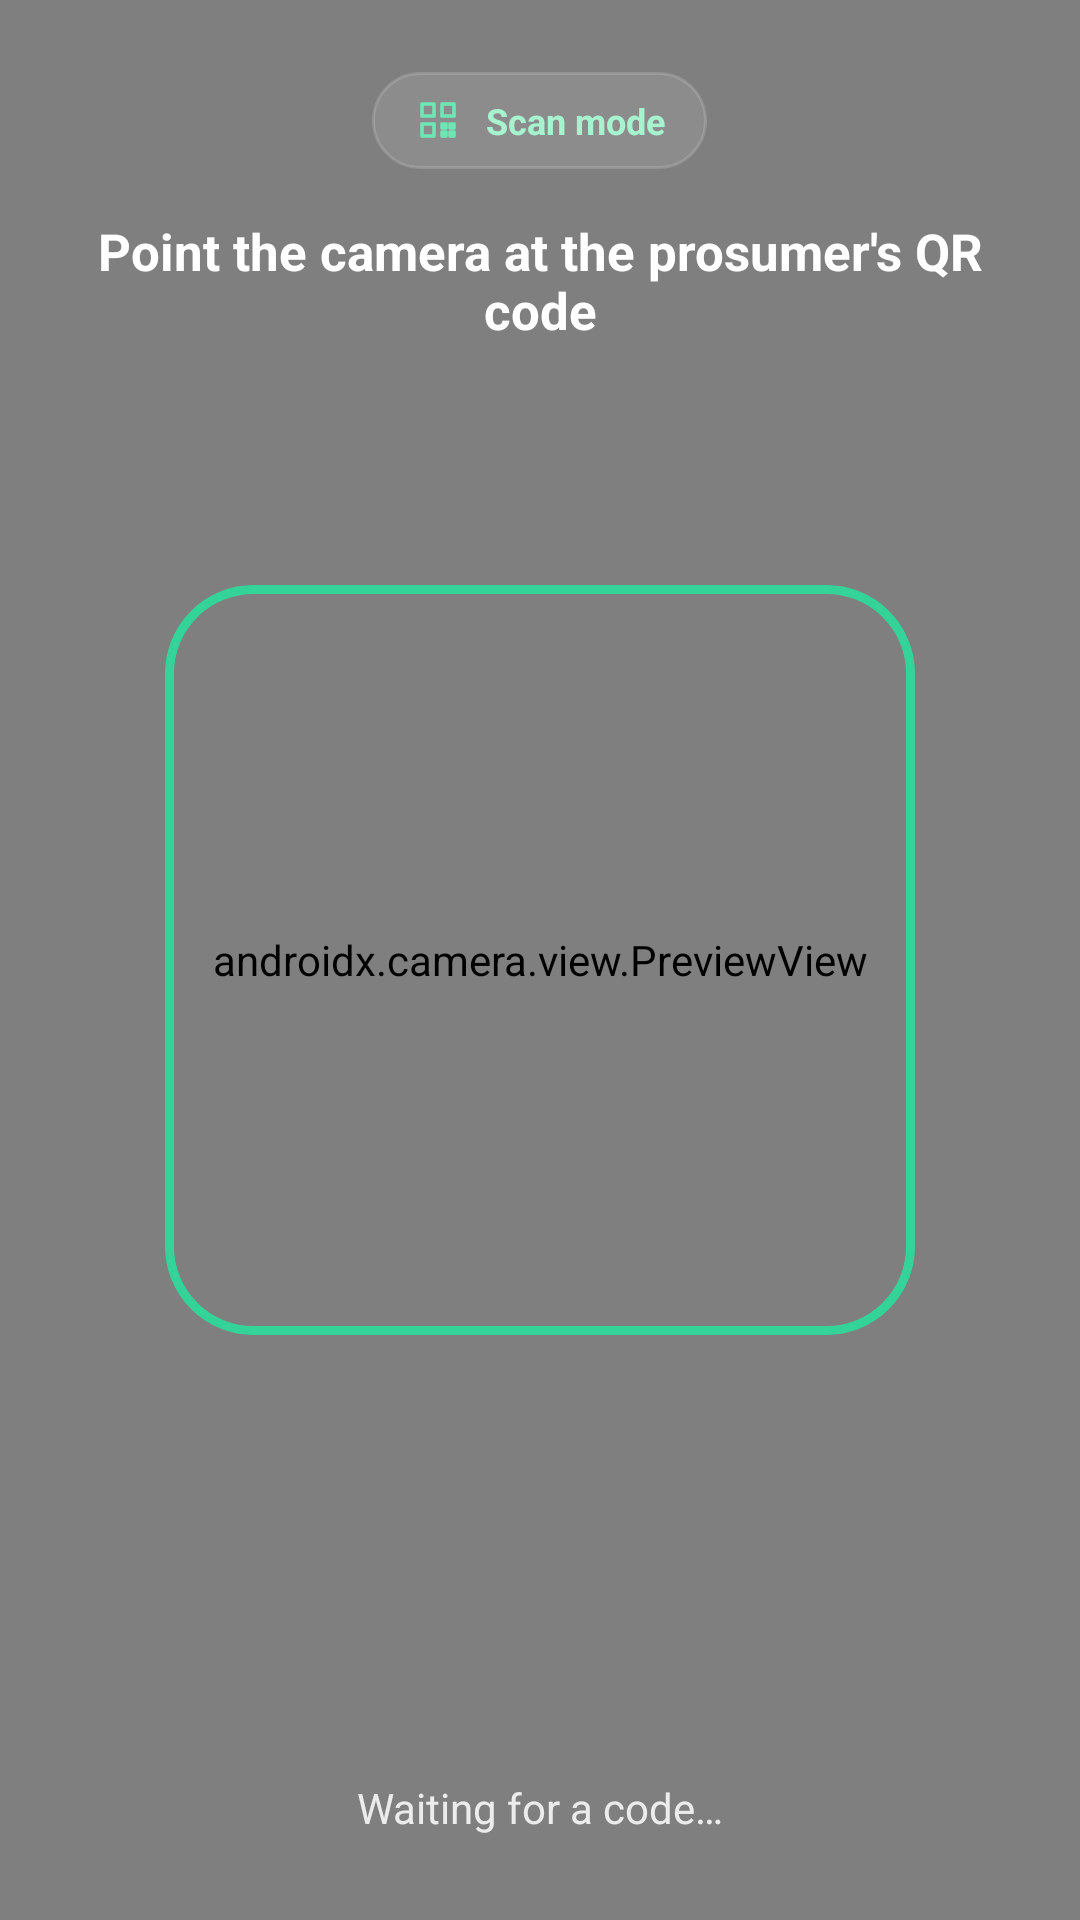

Produce the Android XML layout that renders to this screen, including the resource entries it uses.
<!-- AndroidManifest.xml: activity theme Theme.SolarMicrogrid.Dark -->
<!-- res/layout/activity_scan.xml -->
<?xml version="1.0" encoding="utf-8"?>
<FrameLayout xmlns:android="http://schemas.android.com/apk/res/android"
    xmlns:app="http://schemas.android.com/apk/res-auto"
    android:layout_width="match_parent"
    android:layout_height="match_parent"
    android:background="@color/ink_900">

    <androidx.camera.view.PreviewView
        android:id="@+id/previewView"
        android:layout_width="match_parent"
        android:layout_height="match_parent" />

    
    <View
        android:layout_width="250dp"
        android:layout_height="250dp"
        android:layout_gravity="center"
        android:background="@drawable/bg_scan_frame" />

    
    <LinearLayout
        android:layout_width="match_parent"
        android:layout_height="wrap_content"
        android:layout_gravity="top"
        android:orientation="vertical"
        android:gravity="center_horizontal"
        android:fitsSystemWindows="true"
        android:paddingStart="24dp"
        android:paddingEnd="24dp"
        android:paddingTop="24dp">

        <LinearLayout
            android:layout_width="wrap_content"
            android:layout_height="wrap_content"
            android:orientation="horizontal"
            android:gravity="center_vertical"
            android:background="@drawable/bg_pill_glass"
            android:paddingStart="14dp" android:paddingEnd="14dp"
            android:paddingTop="8dp" android:paddingBottom="8dp">

            <ImageView
                android:layout_width="16dp"
                android:layout_height="16dp"
                android:layout_marginEnd="8dp"
                android:src="@drawable/ic_qr"
                app:tint="@color/brand_300"
                android:contentDescription="@null" />

            <TextView
                android:layout_width="wrap_content"
                android:layout_height="wrap_content"
                android:text="Scan mode"
                android:textColor="@color/brand_200"
                android:textSize="12sp"
                android:textStyle="bold" />
        </LinearLayout>

        <TextView
            android:layout_width="match_parent"
            android:layout_height="wrap_content"
            android:layout_marginTop="16dp"
            android:gravity="center"
            android:text="Point the camera at the prosumer's QR code"
            android:textColor="@color/white"
            android:textSize="17sp"
            android:textStyle="bold" />
    </LinearLayout>

    
    <LinearLayout
        android:layout_width="match_parent"
        android:layout_height="wrap_content"
        android:layout_gravity="bottom"
        android:orientation="vertical"
        android:background="@drawable/bg_scrim_bottom"
        android:gravity="center_horizontal"
        android:fitsSystemWindows="true"
        android:paddingStart="24dp"
        android:paddingEnd="24dp"
        android:paddingTop="48dp"
        android:paddingBottom="28dp">

        <TextView
            android:id="@+id/textStatus"
            android:layout_width="match_parent"
            android:layout_height="wrap_content"
            android:gravity="center"
            android:text="Waiting for a code…"
            android:textColor="#D9FFFFFF"
            android:textSize="14sp"
            android:lineSpacingExtra="2dp" />
    </LinearLayout>
</FrameLayout>
<!-- resources referenced by this layout -->
<resources>
  <color name="brand_200">#A7F3D0</color>
  <color name="brand_300">#6EE7B7</color>
  <color name="ink_900">#0A1220</color>
  <color name="white">#FFFFFF</color>
  <!-- drawable bg_pill_glass (drawable) -->
  <?xml version="1.0" encoding="utf-8"?>
  <shape xmlns:android="http://schemas.android.com/apk/res/android" android:shape="rectangle">
      <solid android:color="#1AFFFFFF" />
      <corners android:radius="999dp" />
      <stroke android:width="1dp" android:color="#26FFFFFF" />
  </shape>
  <!-- drawable bg_scan_frame (drawable) -->
  <?xml version="1.0" encoding="utf-8"?>
  <shape xmlns:android="http://schemas.android.com/apk/res/android" android:shape="rectangle">
      <solid android:color="@android:color/transparent" />
      <corners android:radius="28dp" />
      <stroke android:width="3dp" android:color="#34D399" />
  </shape>
  <!-- drawable ic_qr (drawable) -->
  <?xml version="1.0" encoding="utf-8"?>
  <vector xmlns:android="http://schemas.android.com/apk/res/android"
      android:width="24dp" android:height="24dp"
      android:viewportWidth="24" android:viewportHeight="24">
      <path android:pathData="M4,4 h6 v6 H4 Z" android:strokeWidth="1.8" android:strokeColor="#0F172A" android:fillColor="@android:color/transparent" android:strokeLineCap="round" android:strokeLineJoin="round" />
      <path android:pathData="M14,4 h6 v6 h-6 Z" android:strokeWidth="1.8" android:strokeColor="#0F172A" android:fillColor="@android:color/transparent" android:strokeLineCap="round" android:strokeLineJoin="round" />
      <path android:pathData="M4,14 h6 v6 H4 Z" android:strokeWidth="1.8" android:strokeColor="#0F172A" android:fillColor="@android:color/transparent" android:strokeLineCap="round" android:strokeLineJoin="round" />
      <path android:pathData="M14,14 h2 v2 h-2 Z M18,14 h2 v2 h-2 Z M14,18 h2 v2 h-2 Z M18,18 h2 v2 h-2 Z" android:strokeWidth="1.8" android:strokeColor="#0F172A" android:fillColor="@android:color/transparent" android:strokeLineCap="round" android:strokeLineJoin="round" />
  </vector>
  <style name="Theme.SolarMicrogrid.Dark" parent="Theme.SolarMicrogrid">
          <item name="android:windowLightStatusBar">false</item>
      </style>
  <color name="brand_600">#059669</color>
  <color name="brand_50">#ECFDF5</color>
  <color name="brand_800">#065F46</color>
  <color name="solar_500">#F59E0B</color>
  <color name="solar_50">#FFFBEB</color>
  <color name="solar_600">#D97706</color>
  <color name="rose_600">#E11D48</color>
  <color name="rose_50">#FFF1F2</color>
  <color name="rose_700">#BE123C</color>
  <color name="page_background">#F6F8FB</color>
  <color name="slate_900">#0F172A</color>
  <color name="slate_500">#64748B</color>
  <color name="slate_300">#CBD5E1</color>
  <color name="slate_200">#E2E8F0</color>
  <style name="Widget.Solar.Button" parent="Widget.Material3.Button">
          <item name="android:textSize">15sp</item>
          <item name="android:textStyle">bold</item>
          <item name="android:letterSpacing">0.01</item>
          <item name="android:textAllCaps">false</item>
          <item name="android:paddingTop">14dp</item>
          <item name="android:paddingBottom">14dp</item>
          <item name="cornerRadius">14dp</item>
          <item name="backgroundTint">@color/brand_600</item>
          <item name="elevation">0dp</item>
      </style>
  <style name="Widget.Solar.TextInputLayout" parent="Widget.Material3.TextInputLayout.OutlinedBox">
          <item name="boxCornerRadiusTopStart">14dp</item>
          <item name="boxCornerRadiusTopEnd">14dp</item>
          <item name="boxCornerRadiusBottomStart">14dp</item>
          <item name="boxCornerRadiusBottomEnd">14dp</item>
          <item name="boxStrokeColor">@color/brand_600</item>
          <item name="boxStrokeWidth">1dp</item>
          <item name="hintTextColor">@color/brand_700</item>
          <item name="android:textColorHint">@color/slate_400</item>
      </style>
  <color name="brand_700">#047857</color>
  <color name="slate_400">#94A3B8</color>
</resources>
